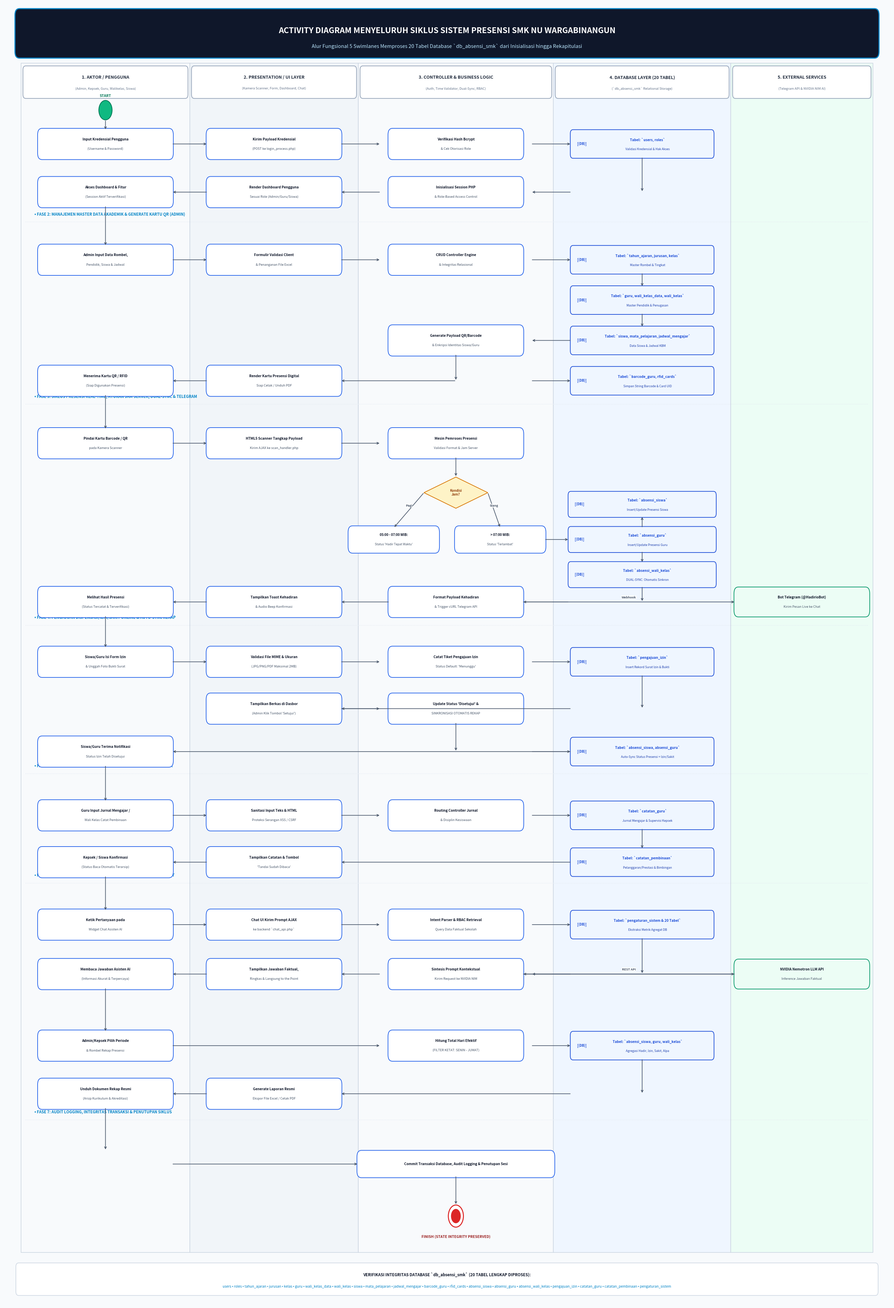

Python code for this plot:
import matplotlib
matplotlib.use('Agg')
import matplotlib.pyplot as plt
import matplotlib.patches as patches
from matplotlib.patches import FancyBboxPatch, Circle, Polygon
import numpy as np

def generate_clean_activity(output_path):
    # Canvas Size: 26 x 38 inches at 300 DPI -> 7800 x 11400 px
    fig, ax = plt.subplots(figsize=(26, 38), dpi=300)
    ax.set_xlim(0, 100)
    ax.set_ylim(0, 100)
    ax.axis('off')

    # Color Palette
    BG_COLOR = "#F8FAFC"
    HEADER_BG = "#0F172A"
    SWIMLANE_LINE = "#CBD5E1"
    NODE_BG = "#FFFFFF"
    NODE_BORDER = "#2563EB"
    DB_NODE_BG = "#EFF6FF"
    DB_BORDER = "#1D4ED8"
    DECISION_BG = "#FEF3C7"
    DECISION_BORDER = "#D97706"
    LINE_COLOR = "#475569"
    EXT_BG = "#ECFDF5"
    EXT_BORDER = "#059669"

    fig.patch.set_facecolor(BG_COLOR)
    ax.set_facecolor(BG_COLOR)

    # 1. TOP HEADER BANNER
    banner = FancyBboxPatch((1.5, 96.0), 97, 3.4,
                            boxstyle="round,pad=0.2,rounding_size=0.5",
                            facecolor=HEADER_BG, edgecolor="#0284C7", linewidth=2.2, zorder=2)
    ax.add_patch(banner)
    ax.text(50, 97.9, "ACTIVITY DIAGRAM MENYELURUH SIKLUS SISTEM PRESENSI SMK NU WARGABINANGUN",
            fontsize=16.5, fontweight='bold', color='#FFFFFF', ha='center', va='center', zorder=3)
    ax.text(50, 96.7, "Alur Fungsional 5 Swimlanes Memproses 20 Tabel Database `db_absensi_smk` dari Inisialisasi hingga Rekapitulasi",
            fontsize=10.5, color='#BAE6FD', ha='center', va='center', zorder=3)

    # 2. FIVE SWIMLANES (Partitions)
    lanes = [
        {"id": "user", "name": "1. AKTOR / PENGGUNA", "sub": "(Admin, Kepsek, Guru, Walikelas, Siswa)", "x1": 2.0, "x2": 21.0, "bg": "#F8FAFC"},
        {"id": "ui", "name": "2. PRESENTATION / UI LAYER", "sub": "(Kamera Scanner, Form, Dashboard, Chat)", "x1": 21.0, "x2": 40.0, "bg": "#F1F5F9"},
        {"id": "ctrl", "name": "3. CONTROLLER & BUSINESS LOGIC", "sub": "(Auth, Time Validator, Dual-Sync, RBAC)", "x1": 40.0, "x2": 62.0, "bg": "#F8FAFC"},
        {"id": "db", "name": "4. DATABASE LAYER (20 TABEL)", "sub": "(`db_absensi_smk` Relational Storage)", "x1": 62.0, "x2": 82.0, "bg": "#EFF6FF"},
        {"id": "ext", "name": "5. EXTERNAL SERVICES", "sub": "(Telegram API & NVIDIA NIM AI)", "x1": 82.0, "x2": 98.0, "bg": "#ECFDF5"},
    ]

    y_top = 95.4
    y_bot = 4.0
    for lane in lanes:
        w = lane["x2"] - lane["x1"]
        bg_patch = patches.Rectangle((lane["x1"], y_bot), w, y_top - y_bot,
                                     facecolor=lane["bg"], edgecolor=SWIMLANE_LINE, linewidth=1.2, zorder=1)
        ax.add_patch(bg_patch)

        hdr = FancyBboxPatch((lane["x1"] + 0.3, y_top - 2.6), w - 0.6, 2.3,
                             boxstyle="round,pad=0.1,rounding_size=0.3",
                             facecolor="#FFFFFF", edgecolor="#94A3B8", linewidth=1.4, zorder=2)
        ax.add_patch(hdr)
        cx = (lane["x1"] + lane["x2"]) / 2
        ax.text(cx, y_top - 1.1, lane["name"], fontsize=9.0, fontweight='bold', color='#1E293B', ha='center', va='center', zorder=3)
        ax.text(cx, y_top - 1.95, lane["sub"], fontsize=6.8, color='#64748B', ha='center', va='center', zorder=3)

    # Helper Functions for Clean Nodes
    def draw_action(x, y, text, w=15.0, h=2.1, bg=NODE_BG, border=NODE_BORDER, z=4, fontsize=7.2):
        node = FancyBboxPatch((x - w/2, y - h/2), w, h,
                              boxstyle="round,pad=0.15,rounding_size=0.5",
                              facecolor=bg, edgecolor=border, linewidth=1.4, zorder=z)
        ax.add_patch(node)
        lines = text.split("\n")
        if len(lines) == 1:
            ax.text(x, y, lines[0], fontsize=fontsize, fontweight='bold',
                    color='#0F172A', ha='center', va='center', zorder=z+1)
        elif len(lines) == 2:
            ax.text(x, y + 0.36, lines[0], fontsize=fontsize, fontweight='bold',
                    color='#0F172A', ha='center', va='center', zorder=z+1)
            ax.text(x, y - 0.38, lines[1], fontsize=fontsize-0.5, fontstyle='italic',
                    color='#475569', ha='center', va='center', zorder=z+1)
        else:
            spacing = 0.35
            start_y = y + (len(lines)-1)*spacing/2
            for i, l in enumerate(lines):
                ax.text(x, start_y - i*spacing, l, fontsize=fontsize-0.5,
                        fontweight='bold' if i==0 else 'normal',
                        color='#0F172A' if i==0 else '#475569', ha='center', va='center', zorder=z+1)
        return (x, y, w, h)

    def draw_db_store(x, y, table_name, action_text="", w=16.0, h=2.0):
        node = FancyBboxPatch((x - w/2, y - h/2), w, h,
                              boxstyle="round,pad=0.1,rounding_size=0.3",
                              facecolor=DB_NODE_BG, edgecolor=DB_BORDER, linewidth=1.4, zorder=4)
        ax.add_patch(node)
        ax.text(x - w/2 + 1.2, y, "[(DB)]", fontsize=6.8, fontweight='bold', color=DB_BORDER, ha='center', va='center', zorder=5)
        ax.text(x + 0.6, y + 0.32, f"Tabel: `{table_name}`", fontsize=7.2, fontweight='bold', color=DB_BORDER, ha='center', va='center', zorder=5)
        if action_text:
            ax.text(x + 0.6, y - 0.42, action_text, fontsize=6.3, color='#1E40AF', fontstyle='italic', ha='center', va='center', zorder=5)
        return (x, y, w, h)

    def draw_decision(x, y, text, w=4.5, h=2.2):
        pts = np.array([[x, y + h/2], [x + w/2, y], [x, y - h/2], [x - w/2, y]])
        poly = Polygon(pts, closed=True, facecolor=DECISION_BG, edgecolor=DECISION_BORDER, linewidth=1.4, zorder=4)
        ax.add_patch(poly)
        ax.text(x, y, text, fontsize=6.8, fontweight='bold', color='#92400E', ha='center', va='center', zorder=5)
        return (x, y, w, h)

    # Clean connecting arrow between two points with ZERO overshoot
    def draw_arrow(p1, p2, text="", color=LINE_COLOR, dashed=False, lw=1.3):
        ax.annotate('', xy=p2, xytext=p1,
                    arrowprops=dict(arrowstyle="->", color=color, lw=lw,
                                    linestyle="--" if dashed else "-",
                                    shrinkA=2, shrinkB=2),
                    zorder=5)
        if text:
            mx = (p1[0] + p2[0]) / 2
            my = (p1[1] + p2[1]) / 2 + 0.35
            ax.text(mx, my, text, fontsize=6.5, fontweight='bold', color=color,
                    ha='center', va='center', bbox=dict(boxstyle="round,pad=0.1", fc="#FFFFFF", ec="none", alpha=0.9), zorder=6)

    # Phase dividing separator with title
    def draw_phase_separator(y, phase_title):
        ax.plot([2.5, 97.5], [y, y], color="#E2E8F0", linestyle=":", linewidth=1.2, zorder=2)
        ax.text(3.5, y + 0.5, phase_title, fontsize=8.0, fontweight='bold', color='#0284C7', zorder=3)

    # -------------------------------------------------------------
    # STEP-BY-STEP STRICT SEQUENTIAL FLOW (ZERO CUT-THROUGH LINES!)
    # -------------------------------------------------------------

    # === FASE 1: INISIALISASI & LOGIN (y: 92 -> 84) ===
    # Start Node in Swimlane 1
    start_c = Circle((11.5, 91.8), 0.75, facecolor='#10B981', edgecolor='#047857', linewidth=1.5, zorder=5)
    ax.add_patch(start_c)
    ax.text(11.5, 92.8, "START", fontsize=7.5, fontweight='bold', color='#047857', ha='center', zorder=6)

    act_login1 = draw_action(11.5, 89.2, "Input Kredensial Pengguna\n(Username & Password)")
    draw_arrow((11.5, 91.05), (11.5, 90.25))

    act_login2 = draw_action(30.5, 89.2, "Kirim Payload Kredensial\n(POST ke login_process.php)")
    draw_arrow((19.0, 89.2), (23.0, 89.2))

    act_login3 = draw_action(51.0, 89.2, "Verifikasi Hash Bcrypt\n& Cek Otorisasi Role")
    draw_arrow((38.0, 89.2), (42.5, 89.2))

    db_login = draw_db_store(72.0, 89.2, "users, roles", "Validasi Kredensial & Hak Akses")
    draw_arrow((59.5, 89.2), (64.0, 89.2))

    act_session = draw_action(51.0, 85.5, "Inisialisasi Session PHP\n& Role-Based Access Control")
    draw_arrow((72.0, 88.2), (72.0, 85.5))
    draw_arrow((64.0, 85.5), (59.5, 85.5))

    act_dash = draw_action(30.5, 85.5, "Render Dashboard Pengguna\nSesuai Role (Admin/Guru/Siswa)")
    draw_arrow((42.5, 85.5), (38.0, 85.5))

    act_user_dash = draw_action(11.5, 85.5, "Akses Dashboard & Fitur\n(Session Aktif Terverifikasi)")
    draw_arrow((23.0, 85.5), (19.0, 85.5))

    # === FASE 2: MANAJEMEN MASTER AKADEMIK & BARCODE (y: 83 -> 71) ===
    draw_phase_separator(83.2, "• FASE 2: MANAJEMEN MASTER DATA AKADEMIK & GENERATE KARTU QR (ADMIN)")
    draw_arrow((11.5, 84.45), (11.5, 81.35))

    act_m1 = draw_action(11.5, 80.3, "Admin Input Data Rombel,\nPendidik, Siswa & Jadwal")
    act_m2 = draw_action(30.5, 80.3, "Formulir Validasi Client\n& Penanganan File Excel")
    draw_arrow((19.0, 80.3), (23.0, 80.3))

    act_m3 = draw_action(51.0, 80.3, "CRUD Controller Engine\n& Integritas Relasional")
    draw_arrow((38.0, 80.3), (42.5, 80.3))

    db_m1 = draw_db_store(72.0, 80.3, "tahun_ajaran, jurusan, kelas", "Master Rombel & Tingkat")
    draw_arrow((59.5, 80.3), (64.0, 80.3))

    db_m2 = draw_db_store(72.0, 77.2, "guru, wali_kelas_data, wali_kelas", "Master Pendidik & Penugasan")
    draw_arrow((72.0, 79.3), (72.0, 78.2))

    db_m3 = draw_db_store(72.0, 74.1, "siswa, mata_pelajaran, jadwal_mengajar", "Data Siswa & Jadwal KBM")
    draw_arrow((72.0, 76.2), (72.0, 75.1))

    act_gen_qr = draw_action(51.0, 74.1, "Generate Payload QR/Barcode\n& Enkripsi Identitas Siswa/Guru")
    draw_arrow((64.0, 74.1), (59.5, 74.1))

    db_qr = draw_db_store(72.0, 71.0, "barcode_guru, rfid_cards", "Simpan String Barcode & Card UID")
    draw_arrow((51.0, 73.05), (51.0, 71.0))
    draw_arrow((59.5, 71.0), (64.0, 71.0))

    act_card_ui = draw_action(30.5, 71.0, "Render Kartu Presensi Digital\nSiap Cetak / Unduh PDF")
    draw_arrow((51.0, 71.0), (38.0, 71.0))

    act_card_user = draw_action(11.5, 71.0, "Menerima Kartu QR / RFID\n(Siap Digunakan Presensi)")
    draw_arrow((23.0, 71.0), (19.0, 71.0))

    # === FASE 3: SIKLUS PRESENSI HARIAN, ATURAN JAM & TELEGRAM (y: 69 -> 53) ===
    draw_phase_separator(69.2, "• FASE 3: SIKLUS PRESENSI REAL-TIME, ATURAN JAM SERVER, DUAL-SYNC & TELEGRAM")
    draw_arrow((11.5, 69.95), (11.5, 67.25))

    act_scan1 = draw_action(11.5, 66.2, "Pindai Kartu Barcode / QR\npada Kamera Scanner")
    act_scan2 = draw_action(30.5, 66.2, "HTML5 Scanner Tangkap Payload\nKirim AJAX ke scan_handler.php")
    draw_arrow((19.0, 66.2), (23.0, 66.2))

    act_scan3 = draw_action(51.0, 66.2, "Mesin Pemroses Presensi\nValidasi Format & Jam Server")
    draw_arrow((38.0, 66.2), (42.5, 66.2))

    dec_time = draw_decision(51.0, 62.4, "Kondisi\nJam?", w=7.2, h=2.4)
    draw_arrow((51.0, 65.15), (51.0, 63.6))

    act_hadir = draw_action(44.0, 58.8, "05:00 - 07:00 WIB:\nStatus 'Hadir Tepat Waktu'", w=10.0, h=1.8, fontsize=6.8)
    act_late = draw_action(56.0, 58.8, "> 07:00 WIB:\nStatus 'Terlambat'", w=10.0, h=1.8, fontsize=6.8)
    draw_arrow((47.4, 62.4), (44.0, 59.7), text="Pagi")
    draw_arrow((54.6, 62.4), (56.0, 59.7), text="Siang")

    # DB Presensi: Siswa, Guru, Wali Kelas (Dual Sync)
    db_abs_s = draw_db_store(72.0, 61.5, "absensi_siswa", "Insert/Update Presensi Siswa", w=16.5, h=1.8)
    db_abs_g = draw_db_store(72.0, 58.8, "absensi_guru", "Insert/Update Presensi Guru", w=16.5, h=1.8)
    db_abs_w = draw_db_store(72.0, 56.1, "absensi_wali_kelas", "DUAL-SYNC: Otomatis Sinkron", w=16.5, h=1.8)
    draw_arrow((61.0, 58.8), (63.75, 58.8))
    draw_arrow((72.0, 59.7), (72.0, 60.6))
    draw_arrow((72.0, 57.9), (72.0, 57.0))

    # Telegram Notification (Swimlane 5)
    act_notif_ctrl = draw_action(51.0, 54.0, "Format Payload Kehadiran\n& Trigger cURL Telegram API")
    draw_arrow((72.0, 55.2), (72.0, 54.0))
    draw_arrow((63.75, 54.0), (58.5, 54.0))

    ext_tel = draw_action(90.0, 54.0, "Bot Telegram (@HadirioBot)\nKirim Pesan Live ke Chat", w=15, h=2.0, bg=EXT_BG, border=EXT_BORDER)
    draw_arrow((58.5, 54.0), (82.5, 54.0), text="Webhook")

    act_scan_ui = draw_action(30.5, 54.0, "Tampilkan Toast Kehadiran\n& Audio Beep Konfirmasi")
    draw_arrow((43.5, 54.0), (38.0, 54.0))

    act_scan_done = draw_action(11.5, 54.0, "Melihat Hasil Presensi\n(Status Tercatat & Terverifikasi)")
    draw_arrow((23.0, 54.0), (19.0, 54.0))

    # === FASE 4: PENGAJUAN IZIN / SAKIT & AUTO-SYNC (y: 52 -> 41) ===
    draw_phase_separator(52.2, "• FASE 4: PENGAJUAN DISPENSASI/IZIN/SAKIT ONLINE & AUTO-SYNC REKAP")
    draw_arrow((11.5, 52.95), (11.5, 50.45))

    act_iz1 = draw_action(11.5, 49.4, "Siswa/Guru Isi Form Izin\n& Unggah Foto Bukti Surat")
    act_iz2 = draw_action(30.5, 49.4, "Validasi File MIME & Ukuran\n(JPG/PNG/PDF Maksimal 2MB)")
    draw_arrow((19.0, 49.4), (23.0, 49.4))

    act_iz3 = draw_action(51.0, 49.4, "Catat Tiket Pengajuan Izin\nStatus Default: 'Menunggu'")
    draw_arrow((38.0, 49.4), (42.5, 49.4))

    db_iz = draw_db_store(72.0, 49.4, "pengajuan_izin", "Insert Rekord Surat Izin & Bukti")
    draw_arrow((59.5, 49.4), (64.0, 49.4))

    act_iz_appr_ui = draw_action(30.5, 45.8, "Tampilkan Berkas di Dasbor\n(Admin Klik Tombol 'Setujui')")
    draw_arrow((72.0, 48.4), (72.0, 45.8))
    draw_arrow((64.0, 45.8), (38.0, 45.8))

    act_iz_sync = draw_action(51.0, 45.8, "Update Status 'Disetujui' &\nSINKRONISASI OTOMATIS REKAP")
    draw_arrow((38.0, 45.8), (42.5, 45.8))

    db_iz_sync = draw_db_store(72.0, 42.5, "absensi_siswa, absensi_guru", "Auto-Sync Status Presensi = Izin/Sakit")
    draw_arrow((51.0, 44.75), (51.0, 42.5))
    draw_arrow((59.5, 42.5), (64.0, 42.5))

    act_iz_user = draw_action(11.5, 42.5, "Siswa/Guru Terima Notifikasi\nStatus Izin Telah Disetujui")
    draw_arrow((64.0, 42.5), (19.0, 42.5))

    # === FASE 5: SUPERVISI KBM & PEMBINAAN KARAKTER (y: 40 -> 29) ===
    draw_phase_separator(40.8, "• FASE 5: SUPERVISI KBM GURU & CATATAN PEMBINAAN KARAKTER SISWA")
    draw_arrow((11.5, 41.45), (11.5, 38.65))

    act_sp1 = draw_action(11.5, 37.6, "Guru Input Jurnal Mengajar /\nWali Kelas Catat Pembinaan")
    act_sp2 = draw_action(30.5, 37.6, "Sanitasi Input Teks & HTML\nProteksi Serangan XSS / CSRF")
    draw_arrow((19.0, 37.6), (23.0, 37.6))

    act_sp3 = draw_action(51.0, 37.6, "Routing Controller Jurnal\n& Disiplin Kesiswaan")
    draw_arrow((38.0, 37.6), (42.5, 37.6))

    db_sp1 = draw_db_store(72.0, 37.6, "catatan_guru", "Jurnal Mengajar & Supervisi Kepsek")
    draw_arrow((59.5, 37.6), (64.0, 37.6))

    db_sp2 = draw_db_store(72.0, 34.0, "catatan_pembinaan", "Pelanggaran/Prestasi & Bimbingan")
    draw_arrow((72.0, 36.6), (72.0, 35.0))

    act_sp_read_ui = draw_action(30.5, 34.0, "Tampilkan Catatan & Tombol\n'Tandai Sudah Dibaca'")
    draw_arrow((64.0, 34.0), (38.0, 34.0))

    act_sp_user = draw_action(11.5, 34.0, "Kepsek / Siswa Konfirmasi\n(Status Baca Otomatis Terarsip)")
    draw_arrow((23.0, 34.0), (19.0, 34.0))

    # === FASE 6: ASISTEN AI HADIR.IO & REKAP SENIN-JUMAT (y: 32 -> 14) ===
    draw_phase_separator(32.4, "• FASE 6: ASISTEN AI HADIR.IO (NVIDIA NIM) & REKAPITULASI SENIN-JUMAT")
    draw_arrow((11.5, 32.95), (11.5, 30.25))

    act_ai1 = draw_action(11.5, 29.2, "Ketik Pertanyaan pada\nWidget Chat Asisten AI")
    act_ai2 = draw_action(30.5, 29.2, "Chat UI Kirim Prompt AJAX\nke backend `chat_api.php`")
    draw_arrow((19.0, 29.2), (23.0, 29.2))

    act_ai3 = draw_action(51.0, 29.2, "Intent Parser & RBAC Retrieval\nQuery Data Faktual Sekolah")
    draw_arrow((38.0, 29.2), (42.5, 29.2))

    db_ai = draw_db_store(72.0, 29.2, "pengaturan_sistem & 20 Tabel", "Ekstraksi Metrik Agregat DB")
    draw_arrow((59.5, 29.2), (64.0, 29.2))

    act_ai4 = draw_action(51.0, 25.4, "Sintesis Prompt Kontekstual\nKirim Request ke NVIDIA NIM")
    draw_arrow((72.0, 28.2), (72.0, 25.4))
    draw_arrow((64.0, 25.4), (59.5, 25.4))

    ext_ai = draw_action(90.0, 25.4, "NVIDIA Nemotron LLM API\nInference Jawaban Faktual", w=15, h=2.0, bg=EXT_BG, border=EXT_BORDER)
    draw_arrow((58.5, 25.4), (82.5, 25.4), text="REST API")

    act_ai_res = draw_action(30.5, 25.4, "Tampilkan Jawaban Faktual,\nRingkas & Langsung to the Point")
    draw_arrow((82.5, 25.4), (58.5, 25.4))
    draw_arrow((42.5, 25.4), (38.0, 25.4))

    act_ai_user = draw_action(11.5, 25.4, "Membaca Jawaban Asisten AI\n(Informasi Akurat & Terpercaya)")
    draw_arrow((23.0, 25.4), (19.0, 25.4))

    # Rekapitulasi Presensi
    draw_arrow((11.5, 24.35), (11.5, 20.95))
    act_rk1 = draw_action(11.5, 19.9, "Admin/Kepsek Pilih Periode\n& Rombel Rekap Presensi")
    act_rk2 = draw_action(51.0, 19.9, "Hitung Total Hari Efektif\n(FILTER KETAT: SENIN - JUMAT)")
    draw_arrow((19.0, 19.9), (42.5, 19.9))

    db_rk = draw_db_store(72.0, 19.9, "absensi_siswa, guru, wali_kelas", "Agregasi Hadir, Izin, Sakit, Alpa")
    draw_arrow((59.5, 19.9), (64.0, 19.9))

    act_rk_export = draw_action(30.5, 16.2, "Generate Laporan Resmi\nEkspor File Excel / Cetak PDF")
    draw_arrow((72.0, 18.9), (72.0, 16.2))
    draw_arrow((64.0, 16.2), (38.0, 16.2))

    act_rk_dl = draw_action(11.5, 16.2, "Unduh Dokumen Rekap Resmi\n(Arsip Kurikulum & Akreditasi)")
    draw_arrow((23.0, 16.2), (19.0, 16.2))

    # === FASE FINAL: PENUTUPAN & INTEGRITAS SISTEM (y: 13 -> 5) ===
    draw_phase_separator(14.2, "• FASE 7: AUDIT LOGGING, INTEGRITAS TRANSAKSI & PENUTUPAN SIKLUS")
    draw_arrow((11.5, 15.15), (11.5, 11.85))

    act_final_log = draw_action(51.0, 10.8, "Commit Transaksi Database, Audit Logging & Penutupan Sesi", w=22.0, h=1.8)
    draw_arrow((19.0, 10.8), (40.0, 10.8))

    # Activity Final Node (Double circle / Bullseye)
    end_outer = Circle((51.0, 6.8), 0.85, facecolor='#FFFFFF', edgecolor='#DC2626', linewidth=2.0, zorder=5)
    end_inner = Circle((51.0, 6.8), 0.55, facecolor='#DC2626', edgecolor='none', zorder=6)
    ax.add_patch(end_outer)
    ax.add_patch(end_inner)
    draw_arrow((51.0, 9.9), (51.0, 7.65))
    ax.text(51.0, 5.2, "FINISH (STATE INTEGRITY PRESERVED)", fontsize=7.5, fontweight='bold', color='#991B1B', ha='center', va='center')

    # 4. BOTTOM DATABASE SUMMARY FOOTER
    footer_box = FancyBboxPatch((1.5, 0.8), 97, 2.3,
                                boxstyle="round,pad=0.1,rounding_size=0.3",
                                facecolor="#FFFFFF", edgecolor="#CBD5E1", linewidth=1.2, zorder=3)
    ax.add_patch(footer_box)
    ax.text(50, 2.2, "VERIFIKASI INTEGRITAS DATABASE `db_absensi_smk` (20 TABEL LENGKAP DIPROSES):",
            fontsize=8.2, fontweight='bold', color='#0F172A', ha='center')
    ax.text(50, 1.3, "users • roles • tahun_ajaran • jurusan • kelas • guru • wali_kelas_data • wali_kelas • siswa • mata_pelajaran • "
                     "jadwal_mengajar • barcode_guru • rfid_cards • absensi_siswa • absensi_guru • absensi_wali_kelas • pengajuan_izin • "
                     "catatan_guru • catatan_pembinaan • pengaturan_sistem",
            fontsize=7.2, color='#0284C7', fontweight='medium', ha='center')

    plt.tight_layout()
    plt.savefig(output_path, dpi=300, facecolor=fig.get_facecolor(), edgecolor='none', bbox_inches='tight')
    plt.close()
    print(f"[SUCCESS] Clean Activity Diagram saved to: {output_path}")

if __name__ == "__main__":
    out_file = r"c:\xampp\htdocs\absen\Activity_Diagram_Sistem_Absensi_SMK_NU_Wargabinangun.png"
    generate_clean_activity(out_file)
